Run: headless pygame with SDL's dummy video driver; simulated clock (each Clock.tick advances the game by its frame time, no real sleeping); random seed 0; keys injected as events and as key.get_pressed() state; no mouse input.
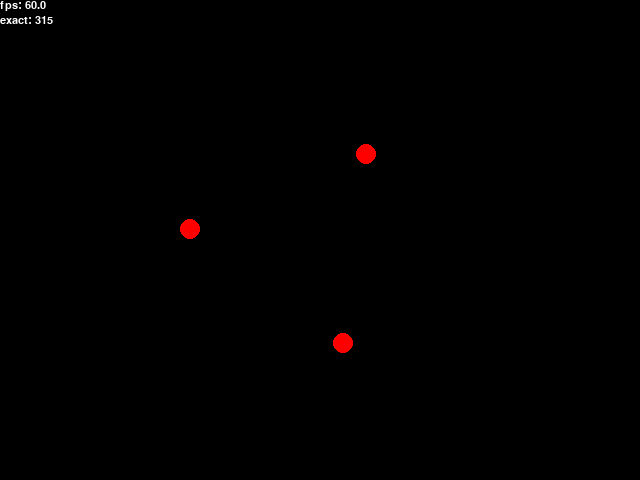
Frame 1 of 4 · flips 1–60 · no input
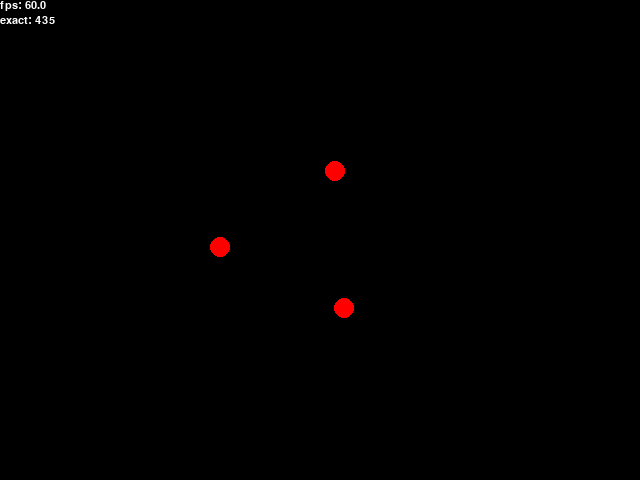
Frame 2 of 4 · flips 61–180 · tapped SPACE, RETURN · held RIGHT (→), D
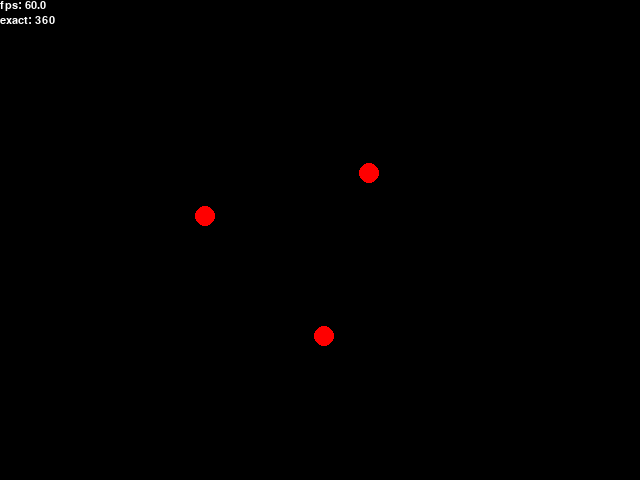
Frame 3 of 4 · flips 181–300 · held DOWN (↓), S
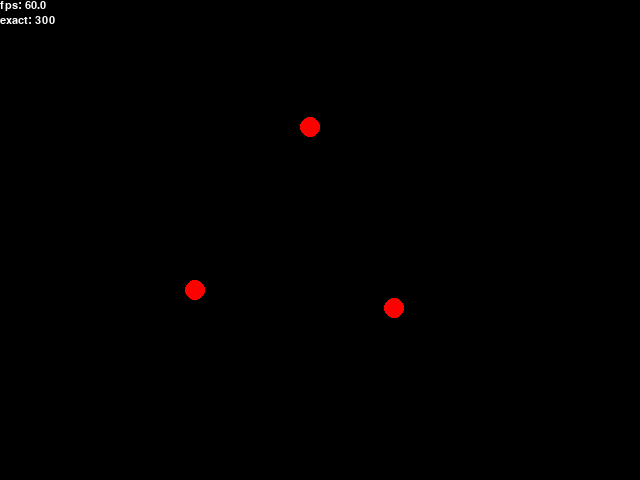
Frame 4 of 4 · flips 301–420 · held LEFT (←), A, UP (↑), W

The pygame program that drew these frames:

from sys import exit
import pygame, math
from pygame.color import *

G     = 900  # 重力常量
FPS   = 50   # 帧率
exact = 50   # 每帧计算几次，次数越多越精确，它是动态变化的

pygame.init()  # 初始化pygame
screen = pygame.display.set_mode((640, 480), pygame.DOUBLEBUF, 32)
pygame.display.set_caption("模拟三体")
clock = pygame.time.Clock()
font = pygame.font.SysFont("Arial", 16)

# 定义星球类
class Star():
    x , y  = 0, 0  # 坐标
    vx, vy = 0, 0  # x,y方向上的速度
    ax, ay = 0, 0  # x,y方向上的加速度
    m = 0  # 质量
    r = 10 # 半径

    def __init__(self, x, y, vx, vy, m):
        self.x = x
        self.y = y
        self.vx = vx
        self.vy = vy
        self.m = m

    def set_a(self, other_star):
        '''
        计算star与other_star之间的重力加速度
        '''
        d_2 = (self.x - other_star.x) ** 2 + (self.y - other_star.y) ** 2
        _x = [-1, 1][self.x < other_star.x]
        _y = [-1, 1][self.y < other_star.y]
        if d_2 != 0:
            a = G * self.m * other_star.m / d_2
        else:
            a = 0
        if self.x != other_star.x:
            ax_ = math.sqrt(a ** 2 / (((self.y - other_star.y) / (self.x - other_star.x)) ** 2 + 1))
            self.ax += ax_ * _x
            self.ay += math.sqrt(a ** 2 - ax_ ** 2) * _y
        else:
            self.ay += a * _y

    def run(self, time):
        '''
        计算time时间后的位置
        :param time:时间，秒
        :return:
        '''
        self.ax /= self.m
        self.ay /= self.m
        self.vx += self.ax * time
        self.vy += self.ay * time
        self.x += self.vx * time
        self.y += self.vy * time

# 设置三个星球
star_list = []
dd = 0.00001
star_list.append(Star(200, 300,-30,-math.sqrt(3)*30, 1000))
star_list.append(Star(400, 300,-30, math.sqrt(3)*30, 1000))
star_list.append(Star(300, 300-math.sqrt(3)*100+dd, 60, 0, 1000))


# 计算引力加速度
def set_a(star_list):
    for i, star in enumerate(star_list):
        star.ax, star.ay = 0, 0
        for j, other_star in enumerate(star_list):
            if i != j:
                star.set_a(other_star)

# 游戏主循环
while True:
    for event in pygame.event.get():
        if event.type == pygame.QUIT:
            # 接收到退出时间后退出程序
            exit()

    for i in range(exact):
        set_a(star_list)
        for star in star_list:
            star.run(1 / FPS / exact)
    # 将背景图画上去
    screen.fill((0, 0, 0))
    max_v = 0
    for star in star_list:
        max_v = max(max_v, math.sqrt(star.vx**2+star.vy**2))
        pygame.draw.circle(screen, (255, 0, 0), (int(star.x), int(star.y)), star.r)
    exact = min(300,max(30,int(max_v)))*5
    screen.blit(font.render("fps: " + str(clock.get_fps()), 1, THECOLORS["white"]), (0,0))
    screen.blit(font.render("exact: " + str(exact), 1, THECOLORS["white"]), (0,15))

    # 刷新画面
    pygame.display.update()
    time_passed = clock.tick(FPS)
